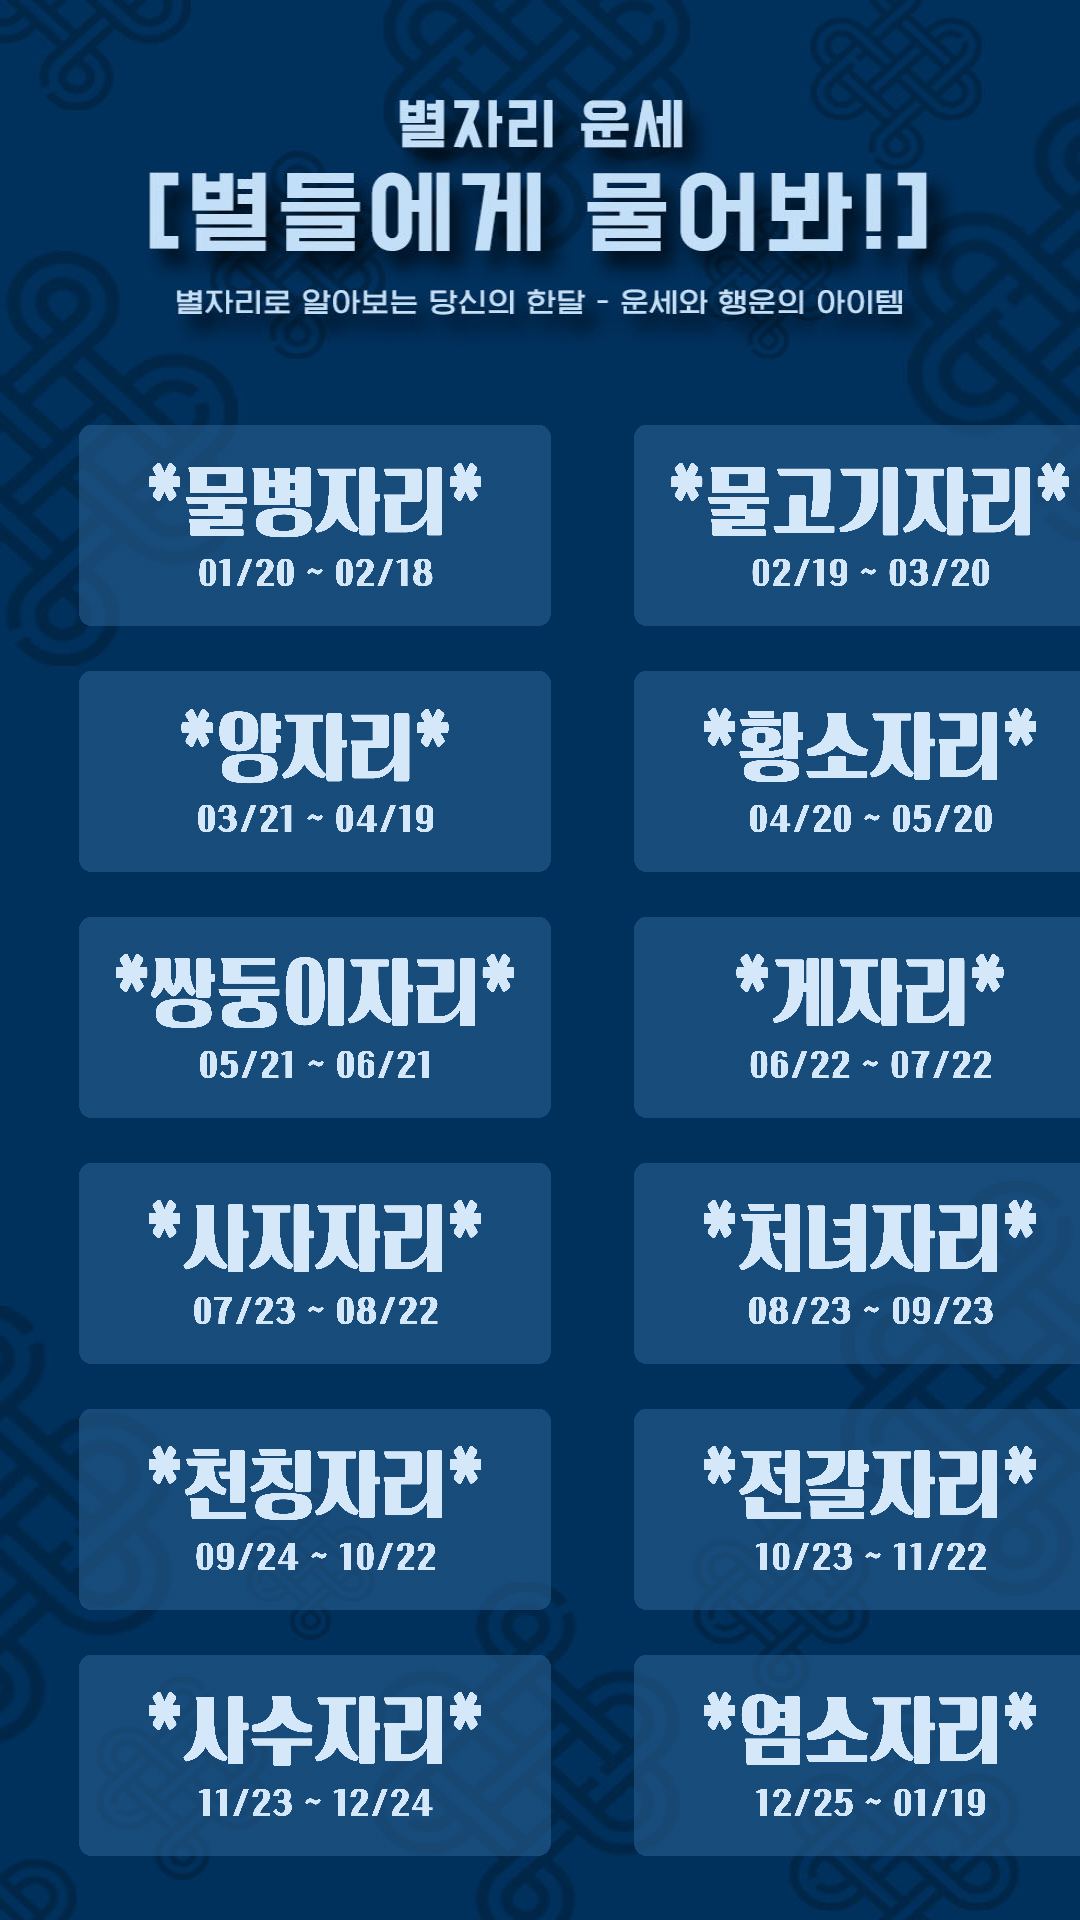

This screen was rendered from an Android layout file. Write that file and the resources it references.
<!-- AndroidManifest.xml: application theme Theme.HelloFortune.NoActionBar -->
<!-- res/layout/activity_star.xml -->
<?xml version="1.0" encoding="utf-8"?>
<androidx.constraintlayout.widget.ConstraintLayout xmlns:android="http://schemas.android.com/apk/res/android"
    xmlns:tools="http://schemas.android.com/tools"
    android:layout_width="match_parent"
    android:layout_height="match_parent">

    <ImageView
        android:layout_width="match_parent"
        android:layout_height="match_parent"
        android:layout_gravity="center"
        android:background="@drawable/starfortune" />

    <LinearLayout
        android:layout_width="match_parent"
        android:layout_height="match_parent">
        
        <Button
            android:id="@+id/starbtn_1"
            android:layout_width="160dp"
            android:layout_height="70dp"
            android:layout_marginTop="140dp"
            android:layout_marginLeft="25dp"
            android:background="@drawable/star_1"/>

        <Button
            android:id="@+id/starbtn_2"
            android:layout_width="160dp"
            android:layout_height="70dp"
            android:layout_marginTop="140dp"
            android:layout_marginLeft="25dp"
            android:background="@drawable/star_2"/>
    </LinearLayout>

    <LinearLayout
        android:layout_width="match_parent"
        android:layout_height="match_parent">

        <Button
            android:id="@+id/starbtn_3"
            android:layout_width="160dp"
            android:layout_height="70dp"
            android:layout_marginTop="222dp"
            android:layout_marginLeft="25dp"
            android:background="@drawable/star_3"/>

        <Button
            android:id="@+id/starbtn_4"
            android:layout_width="160dp"
            android:layout_height="70dp"
            android:layout_marginTop="222dp"
            android:layout_marginLeft="25dp"
            android:background="@drawable/star_4"/>
    </LinearLayout>

    <LinearLayout
        android:layout_width="match_parent"
        android:layout_height="match_parent">

        <Button
            android:id="@+id/starbtn_5"
            android:layout_width="160dp"
            android:layout_height="70dp"
            android:layout_marginTop="304dp"
            android:layout_marginLeft="25dp"
            android:background="@drawable/star_5"/>

        <Button
            android:id="@+id/starbtn_6"
            android:layout_width="160dp"
            android:layout_height="70dp"
            android:layout_marginTop="304dp"
            android:layout_marginLeft="25dp"
            android:background="@drawable/star_6"/>
    </LinearLayout>

    <LinearLayout
        android:layout_width="match_parent"
        android:layout_height="match_parent">

        <Button
            android:id="@+id/starbtn_7"
            android:layout_width="160dp"
            android:layout_height="70dp"
            android:layout_marginTop="386dp"
            android:layout_marginLeft="25dp"
            android:background="@drawable/star_7"/>

        <Button
            android:id="@+id/starbtn_8"
            android:layout_width="160dp"
            android:layout_height="70dp"
            android:layout_marginTop="386dp"
            android:layout_marginLeft="25dp"
            android:background="@drawable/star_8"/>
    </LinearLayout>

    <LinearLayout
        android:layout_width="match_parent"
        android:layout_height="match_parent">

        <Button
            android:id="@+id/starbtn_9"
            android:layout_width="160dp"
            android:layout_height="70dp"
            android:layout_marginTop="468dp"
            android:layout_marginLeft="25dp"
            android:background="@drawable/star_9"/>

        <Button
            android:id="@+id/starbtn_10"
            android:layout_width="160dp"
            android:layout_height="70dp"
            android:layout_marginTop="468dp"
            android:layout_marginLeft="25dp"
            android:background="@drawable/star_10"/>
    </LinearLayout>

    <LinearLayout
        android:layout_width="match_parent"
        android:layout_height="match_parent">

        <Button
            android:id="@+id/starbtn_11"
            android:layout_width="160dp"
            android:layout_height="70dp"
            android:layout_marginTop="550dp"
            android:layout_marginLeft="25dp"
            android:background="@drawable/star_11"/>

        <Button
            android:id="@+id/starbtn_12"
            android:layout_width="160dp"
            android:layout_height="70dp"
            android:layout_marginTop="550dp"
            android:layout_marginLeft="25dp"
            android:background="@drawable/star_12"/>
    </LinearLayout>

    <LinearLayout
        android:layout_width="match_parent"
        android:layout_height="match_parent"
        tools:ignore="MissingConstraints">

        <ImageView
            android:id="@+id/stardata"
            android:layout_width="375dp"
            android:layout_height="500dp"
            android:layout_marginTop="130dp"
            android:layout_marginLeft="10dp" />
    </LinearLayout>

    <LinearLayout
        android:layout_width="match_parent"
        android:layout_height="match_parent">

        <Button
            android:id="@+id/btn_backmenu"
            android:layout_width="170dp"
            android:layout_height="45dp"
            android:layout_marginTop="645dp"
            android:layout_marginLeft="120dp"
            android:text="메뉴로 돌아가기"
            android:textColor="#ffffff"
            android:textSize="17dp"
            android:textStyle="bold"
            android:background="#416a90"
            android:fontFamily="@font/a1"/>
    </LinearLayout>

</androidx.constraintlayout.widget.ConstraintLayout>
<!-- resources referenced by this layout -->
<resources>
  <!-- drawable star_1: png bitmap (drawable, 98987 bytes) -->
  <!-- drawable star_10: png bitmap (drawable, 100642 bytes) -->
  <!-- drawable star_11: png bitmap (drawable, 98774 bytes) -->
  <!-- drawable star_12: png bitmap (drawable, 101046 bytes) -->
  <!-- drawable star_2: png bitmap (drawable, 97268 bytes) -->
  <!-- drawable star_3: png bitmap (drawable, 101641 bytes) -->
  <!-- drawable star_4: png bitmap (drawable, 111029 bytes) -->
  <!-- drawable star_5: png bitmap (drawable, 113160 bytes) -->
  <!-- drawable star_6: png bitmap (drawable, 95352 bytes) -->
  <!-- drawable star_7: png bitmap (drawable, 104867 bytes) -->
  <!-- drawable star_8: png bitmap (drawable, 105375 bytes) -->
  <!-- drawable star_9: png bitmap (drawable, 109453 bytes) -->
  <!-- drawable starfortune: jpg bitmap (drawable, 129943 bytes) -->
  <style name="Theme.HelloFortune.NoActionBar">
          <item name="windowActionBar">false</item>
          <item name="windowNoTitle">true</item>
      </style>
</resources>
